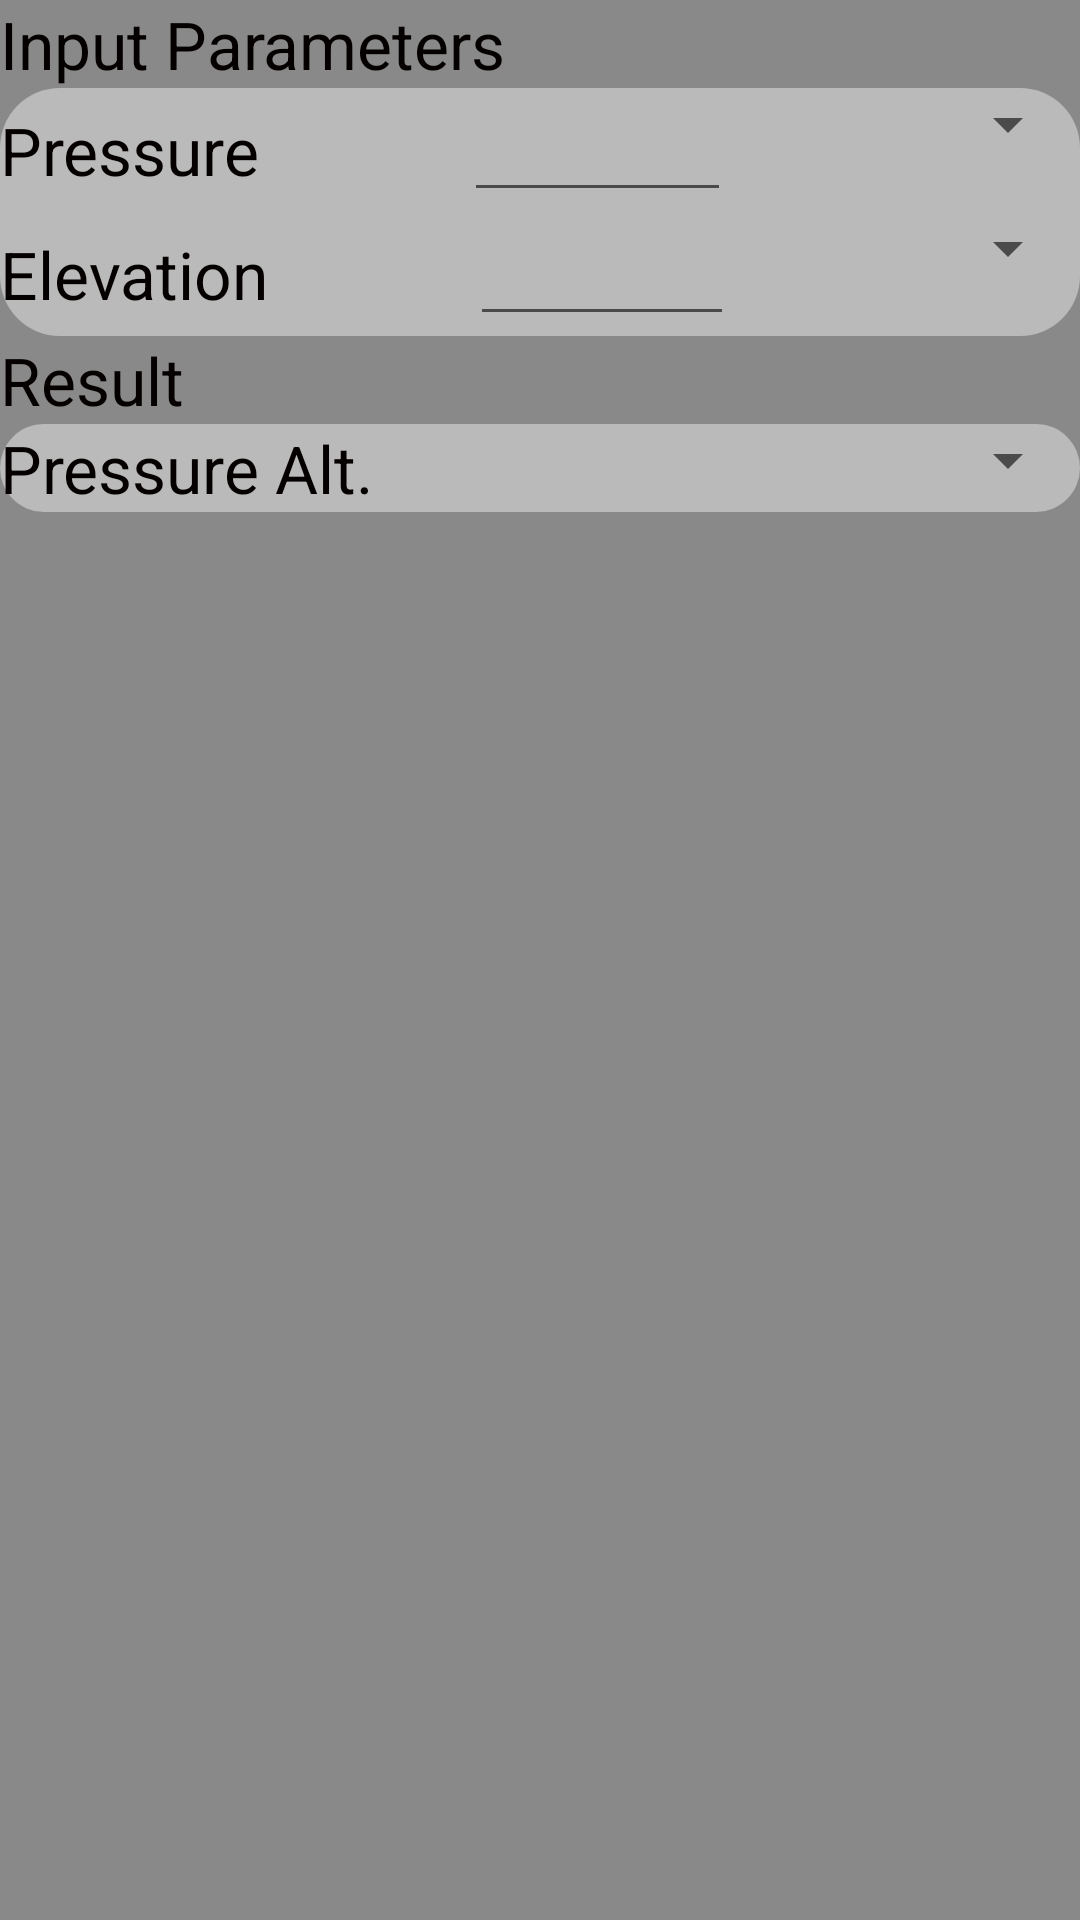

Here is an Android app screen rendered from its layout file. Give the layout XML and the strings, colors and styles it references.
<!-- AndroidManifest.xml: application theme AppTheme -->
<!-- res/layout/fragment_altimetry_pressure_altitude.xml -->
<?xml version="1.0" encoding="utf-8"?>
<FrameLayout xmlns:android="http://schemas.android.com/apk/res/android"
    xmlns:tools="http://schemas.android.com/tools"
    android:layout_width="match_parent"
    android:layout_height="match_parent"
    android:orientation="vertical"
    android:background="@color/appBackground"
    tools:context="com.marianogiuffrida.pilotcalc.UI.fragments.Atmosphere.TemperatureFromAltitudeFragment">
    >

    <RelativeLayout
        android:layout_width="match_parent"
        android:layout_height="match_parent">

        <TextView
            android:id="@+id/inputLabel"
            android:layout_width="wrap_content"
            android:layout_height="wrap_content"
            android:text="@string/inputs"
            android:textAppearance="?android:attr/textAppearanceLarge"
            android:textColor="@color/black" />

        <RelativeLayout
            android:id="@+id/inputs"
            android:layout_width="match_parent"
            android:layout_height="wrap_content"
            android:layout_below="@+id/inputLabel"
            android:background="@drawable/round_corners_rectangle"
            android:orientation="vertical">

            <LinearLayout
                android:id="@+id/pressureLayout"
                android:layout_width="match_parent"
                android:layout_height="wrap_content"
                android:orientation="horizontal">

                <TextView
                    android:id="@+id/pressureLabel"
                    android:layout_width="wrap_content"
                    android:layout_height="wrap_content"
                    android:layout_weight="1"
                    android:text="@string/pressure"
                    android:textAppearance="?android:attr/textAppearanceLarge"
                    android:textColor="@color/black" />

                <EditText
                    android:id="@+id/pressure"
                    android:layout_width="wrap_content"
                    android:layout_height="wrap_content"
                    android:layout_weight="1"
                    android:imeOptions="actionDone"
                    android:inputType="numberDecimal" />

                <Spinner
                    android:id="@+id/pressureSpinner"
                    android:layout_width="wrap_content"
                    android:layout_height="wrap_content"
                    android:layout_weight="1" />
            </LinearLayout>

            <LinearLayout
                android:id="@+id/elevationLayout"
                android:layout_width="match_parent"
                android:layout_height="wrap_content"
                android:layout_below="@id/pressureLayout"
                android:orientation="horizontal">

                <TextView
                    android:id="@+id/elevationLabel"
                    android:layout_width="wrap_content"
                    android:layout_height="wrap_content"
                    android:layout_weight="1"
                    android:text="@string/elevation"
                    android:textAppearance="?android:attr/textAppearanceLarge"
                    android:textColor="@color/black" />

                <EditText
                    android:id="@+id/elevation"
                    android:layout_width="wrap_content"
                    android:layout_height="wrap_content"
                    android:layout_weight="1"
                    android:imeOptions="actionDone"
                    android:inputType="numberDecimal" />

                <Spinner
                    android:id="@+id/elevationSpinner"
                    android:layout_width="wrap_content"
                    android:layout_height="wrap_content"
                    android:layout_weight="1" />

            </LinearLayout>

        </RelativeLayout>

        <TextView
            android:id="@+id/outputLabel"
            android:layout_width="wrap_content"
            android:layout_height="wrap_content"
            android:layout_below="@id/inputs"
            android:text="@string/results"
            android:textAppearance="?android:attr/textAppearanceLarge"
            android:textColor="@color/black" />

        <LinearLayout
            android:id="@+id/altitudeLayout"
            android:layout_width="match_parent"
            android:layout_height="wrap_content"
            android:layout_below="@id/outputLabel"
            android:background="@drawable/round_corners_rectangle"
            android:orientation="horizontal">

            <TextView
                android:id="@+id/altitudeLabel"
                android:layout_width="wrap_content"
                android:layout_height="wrap_content"
                android:layout_weight="1"
                android:text="@string/pressure_altitude_short"
                android:textAppearance="?android:attr/textAppearanceLarge"
                android:textColor="@color/black" />

            <TextView
                android:id="@+id/altitude"
                android:layout_width="wrap_content"
                android:layout_height="wrap_content"
                android:layout_weight="1"
                android:textAppearance="?android:attr/textAppearanceLarge"
                android:textColor="@color/black" />

            <Spinner
                android:id="@+id/altitudeSpinner"
                android:layout_width="wrap_content"
                android:layout_height="wrap_content"
                android:layout_weight="1" />

        </LinearLayout>

    </RelativeLayout>

</FrameLayout>
<!-- resources referenced by this layout -->
<resources>
  <color name="appBackground">#898989</color>
  <color name="black">#050000</color>
  <!-- drawable round_corners_rectangle (drawable) -->
  <shape xmlns:android="http://schemas.android.com/apk/res/android"
      android:shape="rectangle">
  
      <solid android:color="@color/lightGray" />
      <corners
          android:bottomLeftRadius="20dp"
          android:bottomRightRadius="20dp"
          android:topLeftRadius="20dp"
          android:topRightRadius="20dp" />
  </shape>
  <string name="elevation">Elevation</string>
  <string name="inputs">Input Parameters</string>
  <string name="pressure">Pressure</string>
  <string name="pressure_altitude_short">Pressure Alt.</string>
  <string name="results">Result</string>
  <style name="AppTheme" parent="Theme.AppCompat.Light.DarkActionBar">
          <item name="android:windowActionBar">true</item>
          
      </style>
  <color name="lightGray">#ffbababa</color>
</resources>
